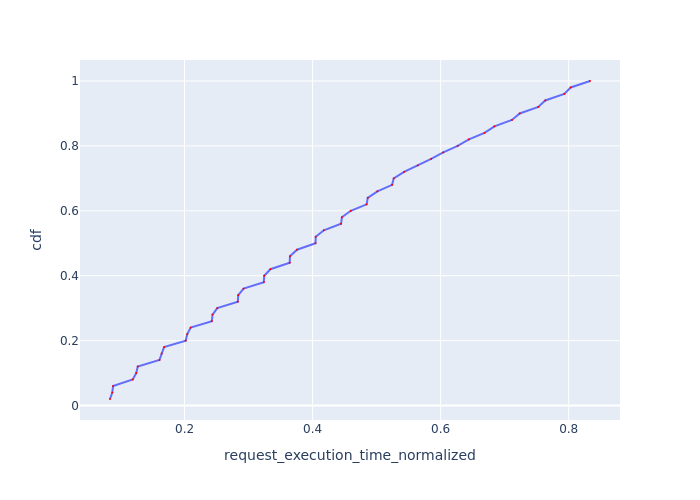

The data file committed next to this chart (first rows):
Request Id, request_execution_time_normalized, cdf
0_38, 0.08358, 0.02
0_0, 0.08712, 0.04
0_19, 0.08839, 0.06
0_39, 0.1191, 0.08
0_20, 0.1246, 0.1
0_1, 0.1269, 0.12
0_40, 0.1608, 0.14
0_21, 0.1642, 0.16
0_2, 0.1681, 0.18
0_41, 0.2019, 0.2
0_22, 0.2043, 0.22
0_3, 0.2096, 0.24
0_42, 0.2426, 0.26
0_23, 0.2437, 0.28
0_4, 0.2512, 0.3
0_43, 0.2832, 0.32
0_24, 0.2838, 0.34
0_5, 0.2922, 0.36
0_44, 0.3238, 0.38
0_25, 0.3244, 0.4
0_6, 0.334, 0.42
0_45, 0.3642, 0.44
0_26, 0.3646, 0.46
0_7, 0.3757, 0.48
0_27, 0.4045, 0.5
0_46, 0.4049, 0.52
0_8, 0.4175, 0.54
0_28, 0.4445, 0.56
0_47, 0.4457, 0.58
0_9, 0.4596, 0.6
0_29, 0.4843, 0.62
0_48, 0.4862, 0.64
0_10, 0.5012, 0.66
0_30, 0.5242, 0.68
0_49, 0.5267, 0.7
0_11, 0.5429, 0.72
0_31, 0.5643, 0.74
0_12, 0.5852, 0.76
0_32, 0.6041, 0.78
0_13, 0.6266, 0.8
0_33, 0.6441, 0.82
0_14, 0.6685, 0.84
0_34, 0.684, 0.86
0_15, 0.7114, 0.88
0_35, 0.7235, 0.9
0_16, 0.7526, 0.92
0_36, 0.7633, 0.94
0_17, 0.7931, 0.96
0_37, 0.8032, 0.98
0_18, 0.8333, 1.0
